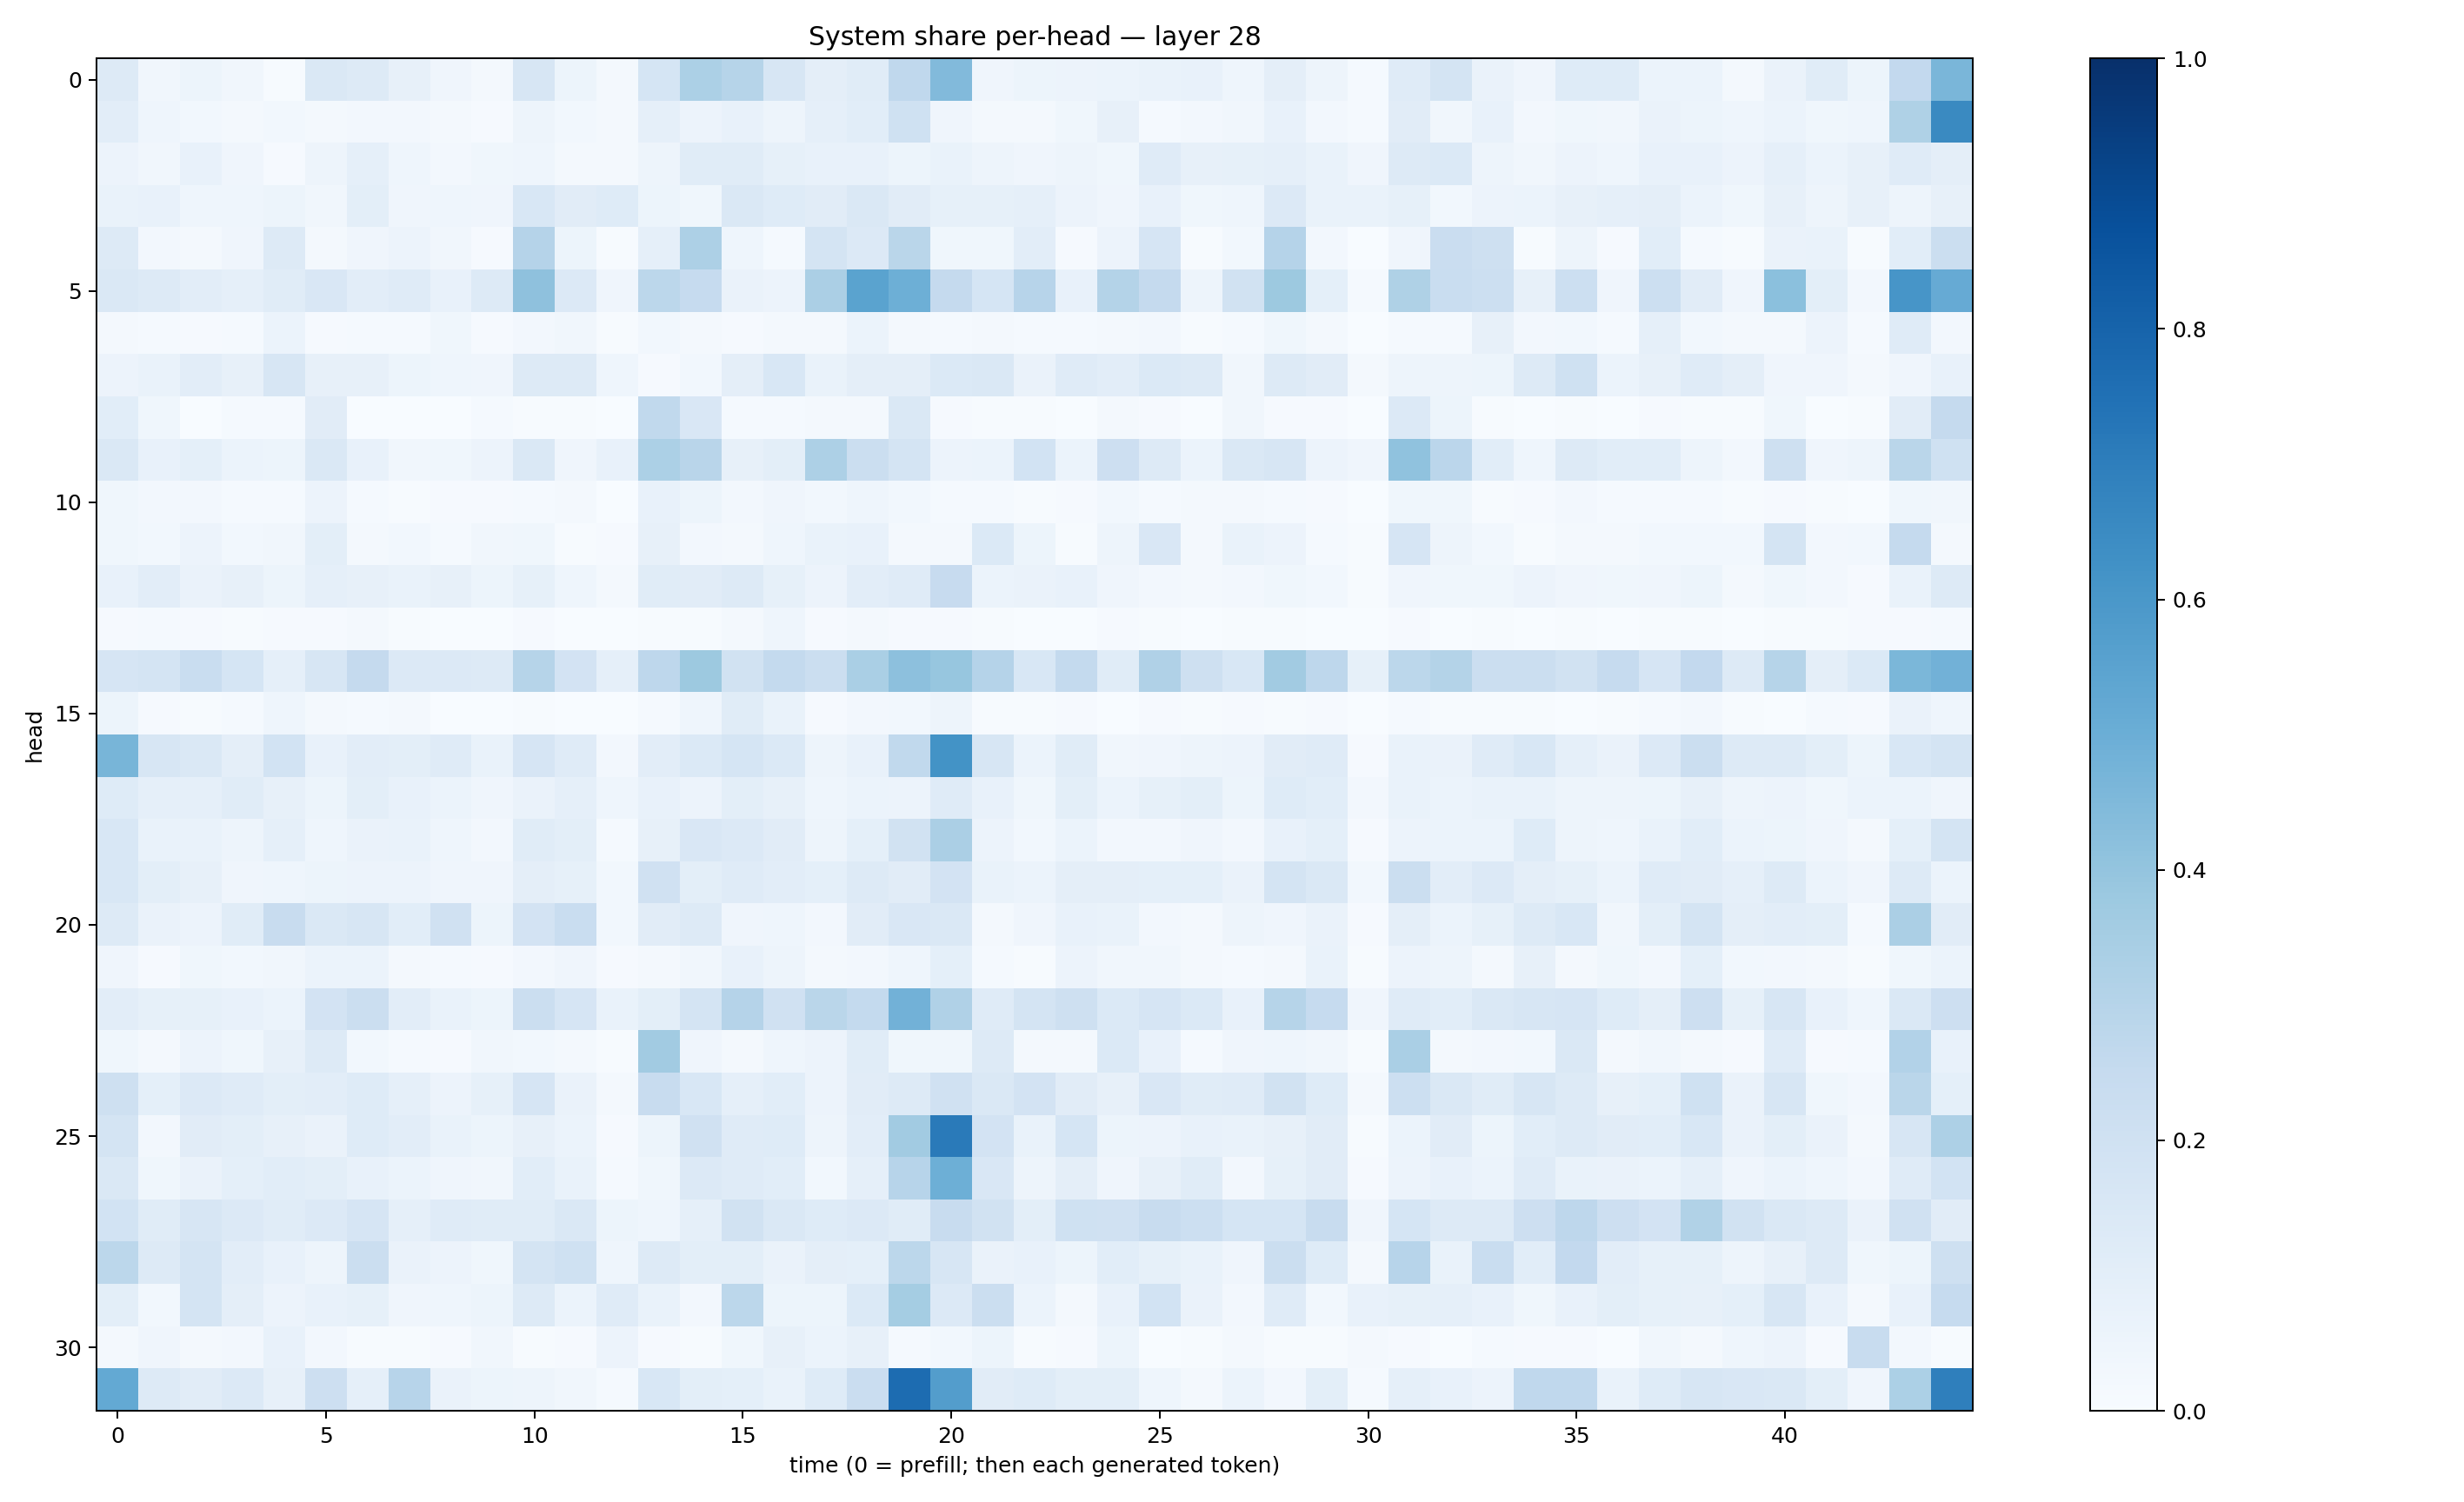

The table this chart was drawn from, first rows:
0.12827098, 0.034093525, 0.053394713, 0.034214456, 0.004420148, 0.14817785, 0.1294734, 0.0820131, 0.04251837, 0.020704864, 0.16052197, 0.05138493, 0.018644283, 0.17131288, 0.33062258, 0.297927, 0.16399975, 0.095780626, 0.11613494, 0.26920047, 0.44510627, 0.04186723, 0.05303386, 0.0573075
0.1029, 0.043, 0.0277, 0.0161, 0.02944, 0.0206, 0.02725, 0.02408, 0.02166, 0.009133, 0.0501, 0.02958, 0.02268, 0.08716, 0.05641, 0.0756, 0.04722, 0.08793, 0.108, 0.2025, 0.0403, 0.01699, 0.02064, 0.03689
0.05749, 0.03241, 0.07386, 0.04164, 0.01158, 0.04689, 0.08669, 0.04677, 0.02731, 0.0364, 0.04491, 0.02129, 0.02081, 0.04918, 0.1141, 0.1157, 0.0852, 0.07369, 0.07247, 0.05168, 0.06654, 0.04968, 0.0411, 0.04786
0.06829, 0.07473, 0.04594, 0.04466, 0.05099, 0.03433, 0.1005, 0.04242, 0.04547, 0.04217, 0.1538, 0.1103, 0.1232, 0.0528, 0.03558, 0.1428, 0.123, 0.1118, 0.1449, 0.1108, 0.08591, 0.08421, 0.08638, 0.05652
0.1275, 0.02588, 0.02231, 0.04142, 0.1265, 0.01855, 0.04011, 0.05745, 0.03379, 0.009658, 0.3045, 0.0546, 0.005924, 0.08835, 0.3267, 0.04524, 0.01517, 0.1726, 0.1358, 0.287, 0.03686, 0.0385, 0.102, 0.01096
0.1475, 0.1272, 0.1028, 0.08671, 0.1145, 0.149, 0.1039, 0.1181, 0.07222, 0.1277, 0.4121, 0.1333, 0.04063, 0.2788, 0.2471, 0.06361, 0.0583, 0.3345, 0.5474, 0.4954, 0.2538, 0.1706, 0.2967, 0.0746
0.01705, 0.0125, 0.01063, 0.01519, 0.05897, 0.01035, 0.01332, 0.01441, 0.03832, 0.009062, 0.02417, 0.03261, 0.006144, 0.02785, 0.01831, 0.009683, 0.01746, 0.02326, 0.05928, 0.01697, 0.01424, 0.02056, 0.01526, 0.01336
0.05743, 0.0666, 0.1051, 0.08027, 0.1627, 0.07954, 0.07938, 0.05333, 0.04299, 0.04216, 0.1277, 0.1296, 0.04627, 0.01136, 0.02961, 0.09653, 0.1549, 0.06984, 0.09388, 0.09714, 0.1388, 0.1406, 0.06303, 0.1174
0.1074, 0.03643, 0.003867, 0.01367, 0.01273, 0.1121, 0.003569, 0.003139, 0.001234, 0.01356, 0.004858, 0.004941, 0.002955, 0.2625, 0.1521, 0.01326, 0.01207, 0.01851, 0.01648, 0.1453, 0.008155, 0.005404, 0.007167, 0.00295
0.1427, 0.07349, 0.09108, 0.06215, 0.05251, 0.1413, 0.07373, 0.03509, 0.03589, 0.05669, 0.1432, 0.04289, 0.07224, 0.3282, 0.2929, 0.07816, 0.101, 0.3275, 0.2258, 0.1734, 0.05498, 0.05872, 0.1849, 0.0615
0.03659, 0.02614, 0.02348, 0.01248, 0.01179, 0.05573, 0.01534, 0.005451, 0.009725, 0.008792, 0.01205, 0.01786, 0.003656, 0.07062, 0.05351, 0.0255, 0.04168, 0.02807, 0.04532, 0.0289, 0.01434, 0.01392, 0.006812, 0.008049
0.03842, 0.02975, 0.05546, 0.02769, 0.03483, 0.09841, 0.01706, 0.02768, 0.01464, 0.03127, 0.03834, 0.006999, 0.008309, 0.0816, 0.02717, 0.02339, 0.04494, 0.06747, 0.07301, 0.01752, 0.01583, 0.1398, 0.05115, 0.00659
0.07489, 0.1028, 0.06627, 0.07849, 0.0521, 0.08781, 0.07846, 0.06694, 0.08115, 0.05102, 0.08513, 0.0431, 0.02019, 0.1156, 0.113, 0.1284, 0.08342, 0.05826, 0.1051, 0.1176, 0.2428, 0.06034, 0.06265, 0.07345
0.0101, 0.01239, 0.008991, 0.004295, 0.01009, 0.01094, 0.01598, 0.004608, 0.001986, 0.001485, 0.007864, 0.00364, 0.003672, 0.006829, 0.004633, 0.01645, 0.04384, 0.007861, 0.01756, 0.008136, 0.008429, 0.004164, 0.003589, 0.00301
0.1642, 0.1738, 0.2322, 0.169, 0.08627, 0.1572, 0.2525, 0.1363, 0.1329, 0.1303, 0.298, 0.1811, 0.0865, 0.2755, 0.3773, 0.1881, 0.2567, 0.2231, 0.337, 0.4153, 0.3918, 0.3033, 0.1535, 0.2551
0.05347, 0.01027, 0.005123, 0.01194, 0.04631, 0.02256, 0.01176, 0.01687, 0.003291, 0.001551, 0.007187, 0.002618, 0.0004443, 0.01488, 0.04395, 0.1172, 0.06993, 0.01031, 0.02351, 0.02814, 0.0482, 0.006419, 0.005074, 0.009822
0.4676, 0.1622, 0.1419, 0.0956, 0.1872, 0.07296, 0.1022, 0.1009, 0.119, 0.06868, 0.1679, 0.1193, 0.02377, 0.1043, 0.1377, 0.1698, 0.1403, 0.04797, 0.07058, 0.2653, 0.618, 0.1593, 0.06038, 0.1155
0.1221, 0.08838, 0.08618, 0.1168, 0.07855, 0.05122, 0.1015, 0.07094, 0.06178, 0.03955, 0.06525, 0.08609, 0.04415, 0.07197, 0.05507, 0.09982, 0.07961, 0.04532, 0.05927, 0.05761, 0.119, 0.07307, 0.03834, 0.1003
0.153, 0.06774, 0.06729, 0.04746, 0.08624, 0.04387, 0.0651, 0.06846, 0.04475, 0.02582, 0.1133, 0.09973, 0.01204, 0.08032, 0.1511, 0.1349, 0.1115, 0.04724, 0.0918, 0.1879, 0.3325, 0.0579, 0.02813, 0.06185
0.1555, 0.09909, 0.08169, 0.04017, 0.04326, 0.052, 0.05491, 0.05622, 0.04268, 0.04259, 0.09632, 0.08578, 0.0287, 0.1969, 0.0994, 0.1209, 0.1022, 0.09019, 0.1263, 0.1131, 0.1809, 0.06871, 0.06226, 0.09396
0.127, 0.06579, 0.05472, 0.1148, 0.2374, 0.1463, 0.1578, 0.1078, 0.1971, 0.0521, 0.1802, 0.2309, 0.03089, 0.1123, 0.1299, 0.03916, 0.04499, 0.02569, 0.1128, 0.1486, 0.1426, 0.02068, 0.04077, 0.07137
0.04173, 0.01026, 0.03849, 0.02819, 0.03442, 0.0591, 0.06077, 0.01823, 0.01312, 0.00947, 0.0245, 0.03918, 0.00789, 0.02018, 0.0338, 0.07748, 0.04816, 0.01603, 0.02481, 0.04668, 0.09014, 0.01559, 0.006152, 0.05695
0.1036, 0.08219, 0.08349, 0.07034, 0.0607, 0.1803, 0.2219, 0.1035, 0.06872, 0.05295, 0.2262, 0.1668, 0.06756, 0.1007, 0.1767, 0.3023, 0.1956, 0.2861, 0.255, 0.4825, 0.3196, 0.1185, 0.1795, 0.2109
0.03566, 0.01763, 0.05741, 0.03519, 0.08037, 0.1271, 0.02882, 0.01177, 0.009881, 0.03472, 0.02945, 0.01902, 0.00684, 0.3614, 0.04041, 0.0195, 0.04547, 0.05638, 0.1149, 0.03785, 0.03589, 0.1266, 0.0159, 0.01807
0.208, 0.09018, 0.1329, 0.1187, 0.1012, 0.1034, 0.1238, 0.08624, 0.05614, 0.08346, 0.1679, 0.06327, 0.01761, 0.2378, 0.1546, 0.0894, 0.1067, 0.05774, 0.1132, 0.1276, 0.1972, 0.1447, 0.181, 0.113
0.1795, 0.02573, 0.1104, 0.09967, 0.0796, 0.06458, 0.1216, 0.1024, 0.06886, 0.05467, 0.07949, 0.06115, 0.01164, 0.05171, 0.198, 0.1196, 0.1236, 0.04992, 0.1035, 0.3607, 0.7123, 0.182, 0.06709, 0.1715
0.1436, 0.03532, 0.06404, 0.0918, 0.106, 0.09871, 0.07176, 0.05863, 0.04126, 0.03195, 0.1092, 0.06985, 0.0153, 0.03726, 0.1349, 0.1202, 0.1064, 0.0297, 0.08957, 0.2946, 0.4949, 0.1494, 0.04731, 0.09664
0.1863, 0.1165, 0.1592, 0.1362, 0.1167, 0.1356, 0.1666, 0.08798, 0.1181, 0.1147, 0.1169, 0.1407, 0.05158, 0.04356, 0.088, 0.1878, 0.1407, 0.1218, 0.1358, 0.1138, 0.2366, 0.1918, 0.1013, 0.2012
0.2775, 0.1254, 0.1751, 0.1021, 0.07219, 0.04741, 0.2261, 0.06459, 0.05588, 0.03896, 0.175, 0.2022, 0.04628, 0.1268, 0.09942, 0.1013, 0.0655, 0.09653, 0.09033, 0.2799, 0.161, 0.0638, 0.07198, 0.05441
0.09952, 0.03089, 0.1727, 0.09753, 0.05677, 0.07318, 0.08308, 0.04226, 0.04495, 0.05197, 0.1324, 0.06028, 0.1177, 0.06671, 0.02428, 0.2774, 0.05311, 0.05317, 0.1377, 0.3546, 0.1361, 0.2221, 0.06197, 0.02098
0.01672, 0.03946, 0.02246, 0.02407, 0.07096, 0.02403, 0.00673, 0.006668, 0.007884, 0.03494, 0.0072, 0.0109, 0.05812, 0.01001, 0.004117, 0.0368, 0.07926, 0.06147, 0.08055, 0.013, 0.03057, 0.05117, 0.004922, 0.008587
0.5217, 0.1262, 0.1122, 0.1353, 0.07912, 0.2137, 0.08813, 0.2947, 0.06413, 0.05266, 0.04885, 0.03159, 0.01505, 0.1562, 0.09829, 0.09152, 0.07026, 0.1249, 0.2295, 0.7659, 0.5729, 0.1114, 0.1239, 0.1014
